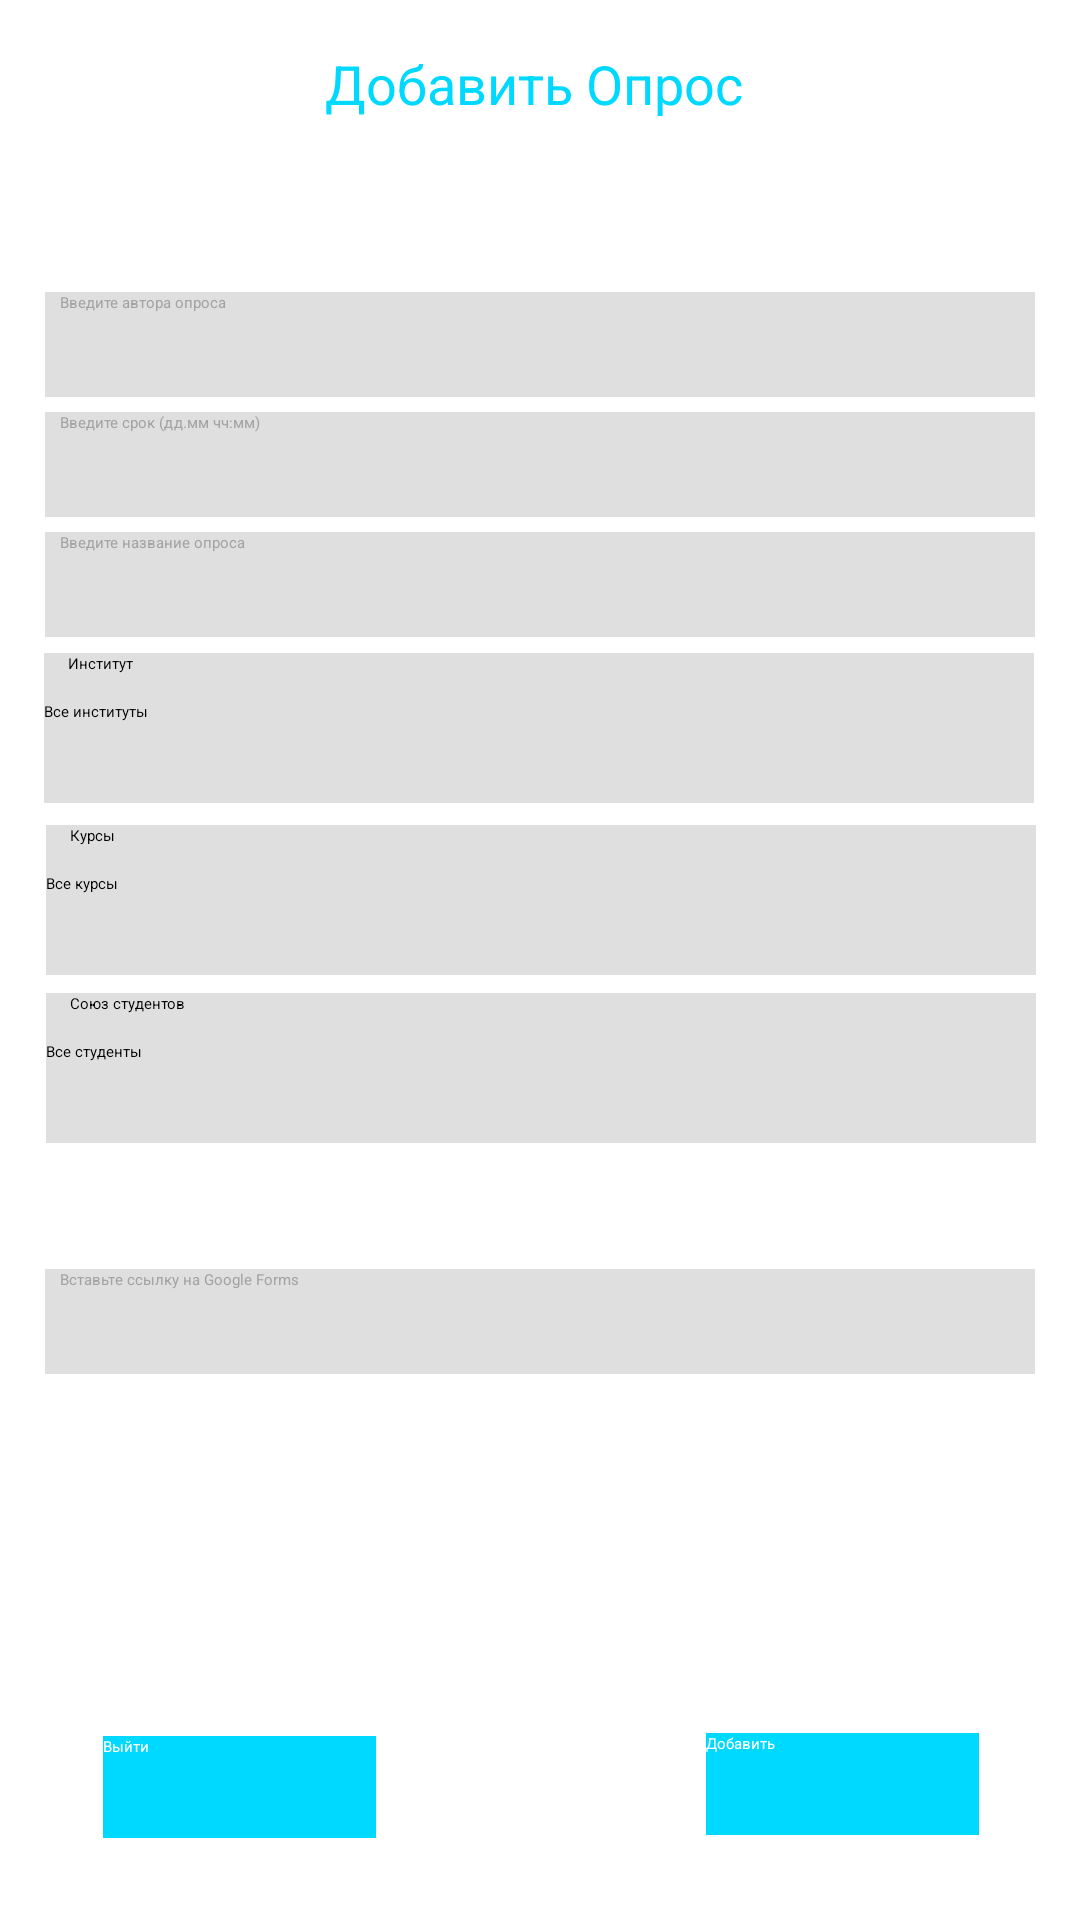

Write the Android layout XML for this screen, with the resource values it uses.
<!-- AndroidManifest.xml: activity theme SpinnerStyle -->
<!-- res/layout/activity_add_interview.xml -->
<?xml version="1.0" encoding="utf-8"?>
<androidx.constraintlayout.widget.ConstraintLayout xmlns:android="http://schemas.android.com/apk/res/android"
    xmlns:app="http://schemas.android.com/apk/res-auto"
    xmlns:tools="http://schemas.android.com/tools"
    android:layout_width="match_parent"
    android:layout_height="match_parent"
    android:background="#FFFFFF"
    tools:context=".AddInterviewActivity">

    <EditText
        android:id="@+id/editTextName"
        android:layout_width="330dp"
        android:layout_height="35dp"
        android:background="#DFDFDF"
        android:hint="Введите название опроса"
        android:inputType="textWebEditText"
        android:paddingLeft="5dp"
        android:paddingRight="5dp"
        android:textColor="#101010"
        android:textColorHint="#A3A3A3"
        app:layout_constraintBottom_toBottomOf="parent"
        app:layout_constraintEnd_toEndOf="parent"
        app:layout_constraintStart_toStartOf="parent"
        app:layout_constraintTop_toTopOf="parent"
        app:layout_constraintVertical_bias="0.293" />

    <EditText
        android:id="@+id/editTextAuthor"
        android:layout_width="330dp"
        android:layout_height="35dp"
        android:background="#DFDFDF"
        android:hint="Введите автора опроса"
        android:inputType="textWebEditText"
        android:paddingLeft="5dp"
        android:paddingRight="5dp"
        android:textColor="#101010"
        android:textColorHint="#A3A3A3"
        app:layout_constraintBottom_toBottomOf="parent"
        app:layout_constraintEnd_toEndOf="parent"
        app:layout_constraintStart_toStartOf="parent"
        app:layout_constraintTop_toTopOf="parent"
        app:layout_constraintVertical_bias="0.161" />

    <EditText
        android:id="@+id/editTextTime"
        android:layout_width="330dp"
        android:layout_height="35dp"
        android:background="#DFDFDF"
        android:hint="Введите срок (дд.мм чч:мм)"
        android:inputType="textWebEditText"
        android:paddingLeft="5dp"
        android:paddingRight="5dp"
        android:textColor="#101010"
        android:textColorHint="#A3A3A3"
        app:layout_constraintBottom_toBottomOf="parent"
        app:layout_constraintEnd_toEndOf="parent"
        app:layout_constraintStart_toStartOf="parent"
        app:layout_constraintTop_toTopOf="parent"
        app:layout_constraintVertical_bias="0.227" />

    <LinearLayout
        android:layout_width="330dp"
        android:layout_height="50dp"
        android:background="#dfdfdf"
        android:orientation="vertical"
        app:layout_constraintBottom_toBottomOf="parent"
        app:layout_constraintEnd_toEndOf="parent"
        app:layout_constraintHorizontal_bias="0.506"
        app:layout_constraintStart_toStartOf="parent"
        app:layout_constraintTop_toTopOf="parent"
        app:layout_constraintVertical_bias="0.466">

        <TextView
            android:id="@+id/textView3"
            android:layout_width="wrap_content"
            android:layout_height="wrap_content"
            android:paddingLeft="8dp"
            android:text="Курсы" />

        <Spinner
            android:id="@+id/spinnerCourses"
            android:layout_width="330dp"
            android:layout_height="25dp"
            android:background="#DFDFDF"
            android:entries="@array/courses"
            android:saveEnabled="true" />

    </LinearLayout>

    <LinearLayout
        android:layout_width="330dp"
        android:layout_height="50dp"
        android:background="#dfdfdf"
        android:orientation="vertical"
        app:layout_constraintBottom_toBottomOf="parent"
        app:layout_constraintEnd_toEndOf="parent"
        app:layout_constraintHorizontal_bias="0.506"
        app:layout_constraintStart_toStartOf="parent"
        app:layout_constraintTop_toTopOf="parent"
        app:layout_constraintVertical_bias="0.561">

        <TextView
            android:id="@+id/textView5"
            android:layout_width="wrap_content"
            android:layout_height="wrap_content"
            android:paddingLeft="8dp"
            android:text="Союз студентов" />

        <Spinner
            android:id="@+id/spinnerStudentsUnion"
            android:layout_width="330dp"
            android:layout_height="25dp"
            android:background="#DFDFDF"
            android:entries="@array/students_union" />
    </LinearLayout>

    <LinearLayout
        android:id="@+id/linearLayout"
        android:layout_width="330dp"
        android:layout_height="50dp"
        android:background="#dfdfdf"
        android:orientation="vertical"
        app:layout_constraintBottom_toBottomOf="parent"
        app:layout_constraintEnd_toEndOf="parent"
        app:layout_constraintHorizontal_bias="0.493"
        app:layout_constraintStart_toStartOf="parent"
        app:layout_constraintTop_toTopOf="parent"
        app:layout_constraintVertical_bias="0.369">

        <TextView
            android:id="@+id/textView4"
            android:layout_width="wrap_content"
            android:layout_height="wrap_content"
            android:paddingLeft="8dp"
            android:text="Институт" />

        <Spinner
            android:id="@+id/spinnerInstitutions"
            android:layout_width="330dp"
            android:layout_height="25dp"
            android:background="#DFDFDF"
            android:entries="@array/institutions" />

    </LinearLayout>

    <Button
        android:id="@+id/buttonAddInterview"
        android:layout_width="91dp"
        android:layout_height="34dp"
        android:background="#00d9ff"
        android:text="@string/add"
        android:textColor="#FFFFFF"
        app:layout_constraintBottom_toBottomOf="parent"
        app:layout_constraintEnd_toEndOf="parent"
        app:layout_constraintHorizontal_bias="0.875"
        app:layout_constraintStart_toStartOf="parent"
        app:layout_constraintTop_toTopOf="parent"
        app:layout_constraintVertical_bias="0.953" />

    <EditText
        android:id="@+id/editTextReference"
        android:layout_width="330dp"
        android:layout_height="35dp"
        android:background="#DFDFDF"
        android:hint="@string/google_forms"
        android:inputType="textWebEditText"
        android:paddingLeft="5dp"
        android:paddingRight="5dp"
        android:textColor="#101010"
        android:textColorHint="#A3A3A3"
        app:layout_constraintBottom_toBottomOf="parent"
        app:layout_constraintEnd_toEndOf="parent"
        app:layout_constraintStart_toStartOf="parent"
        app:layout_constraintTop_toTopOf="parent"
        app:layout_constraintVertical_bias="0.699" />

    <Switch
        android:id="@+id/switchAllStudents"
        android:layout_width="330dp"
        android:layout_height="35dp"
        android:background="#dfdfdf"
        android:checked="true"
        android:paddingLeft="5dp"
        android:paddingRight="5dp"
        android:password="false"
        android:shadowColor="#FFFFFF"
        android:text="@string/interview_all"
        android:textColor="#171717"
        app:layout_constraintBottom_toBottomOf="parent"
        app:layout_constraintEnd_toEndOf="parent"
        app:layout_constraintStart_toStartOf="parent"
        app:layout_constraintTop_toTopOf="parent"
        app:layout_constraintVertical_bias="0.092" />

    <Button
        android:id="@+id/buttonExit2"
        android:layout_width="91dp"
        android:layout_height="34dp"
        android:background="@color/colorOn"
        android:text="Выйти"
        android:textColor="#FFFFFF"
        app:layout_constraintBottom_toBottomOf="parent"
        app:layout_constraintEnd_toEndOf="parent"
        app:layout_constraintHorizontal_bias="0.128"
        app:layout_constraintStart_toStartOf="parent"
        app:layout_constraintTop_toTopOf="parent"
        app:layout_constraintVertical_bias="0.955" />

    <TextView
        android:id="@+id/textView6"
        android:layout_width="216dp"
        android:layout_height="25dp"
        android:gravity="center"
        android:text="Добавить Опрос"
        android:textColor="#00d9ff"
        android:textSize="18sp"
        app:layout_constraintBottom_toBottomOf="parent"
        app:layout_constraintEnd_toEndOf="parent"
        app:layout_constraintHorizontal_bias="0.485"
        app:layout_constraintStart_toStartOf="parent"
        app:layout_constraintTop_toTopOf="parent"
        app:layout_constraintVertical_bias="0.025" />

</androidx.constraintlayout.widget.ConstraintLayout>
<!-- resources referenced by this layout -->
<resources>
  <string-array name="courses">
          <item>Все курсы</item>
          <item>Первый</item>
          <item>Второй</item>
          <item>Третий</item>
          <item>Четвертый</item>
          <item>Пятый</item>
          <item>Шестой</item>
      </string-array>
  <string-array name="institutions">
          <item>Все институты</item>
          <item>ИРИТ-РТФ</item>
          <item>ИСА</item>
          <item>УГИ</item>
          <item>ФТИ</item>
          <item>ИЕНиМ</item>
          <item>ИНМиТ</item>
          <item>ИнФО</item>
          <item>ХТИ</item>
      </string-array>
  <string-array name="students_union">
          <item>Все студенты</item>
          <item>Да</item>
          <item>Нет</item>
      </string-array>
  <color name="colorOn">#00d9ff</color>
  <string name="add">Добавить</string>
  <string name="google_forms">Вставьте ссылку на Google Forms</string>
  <string name="interview_all">Опрос для всех студентов</string>
</resources>
